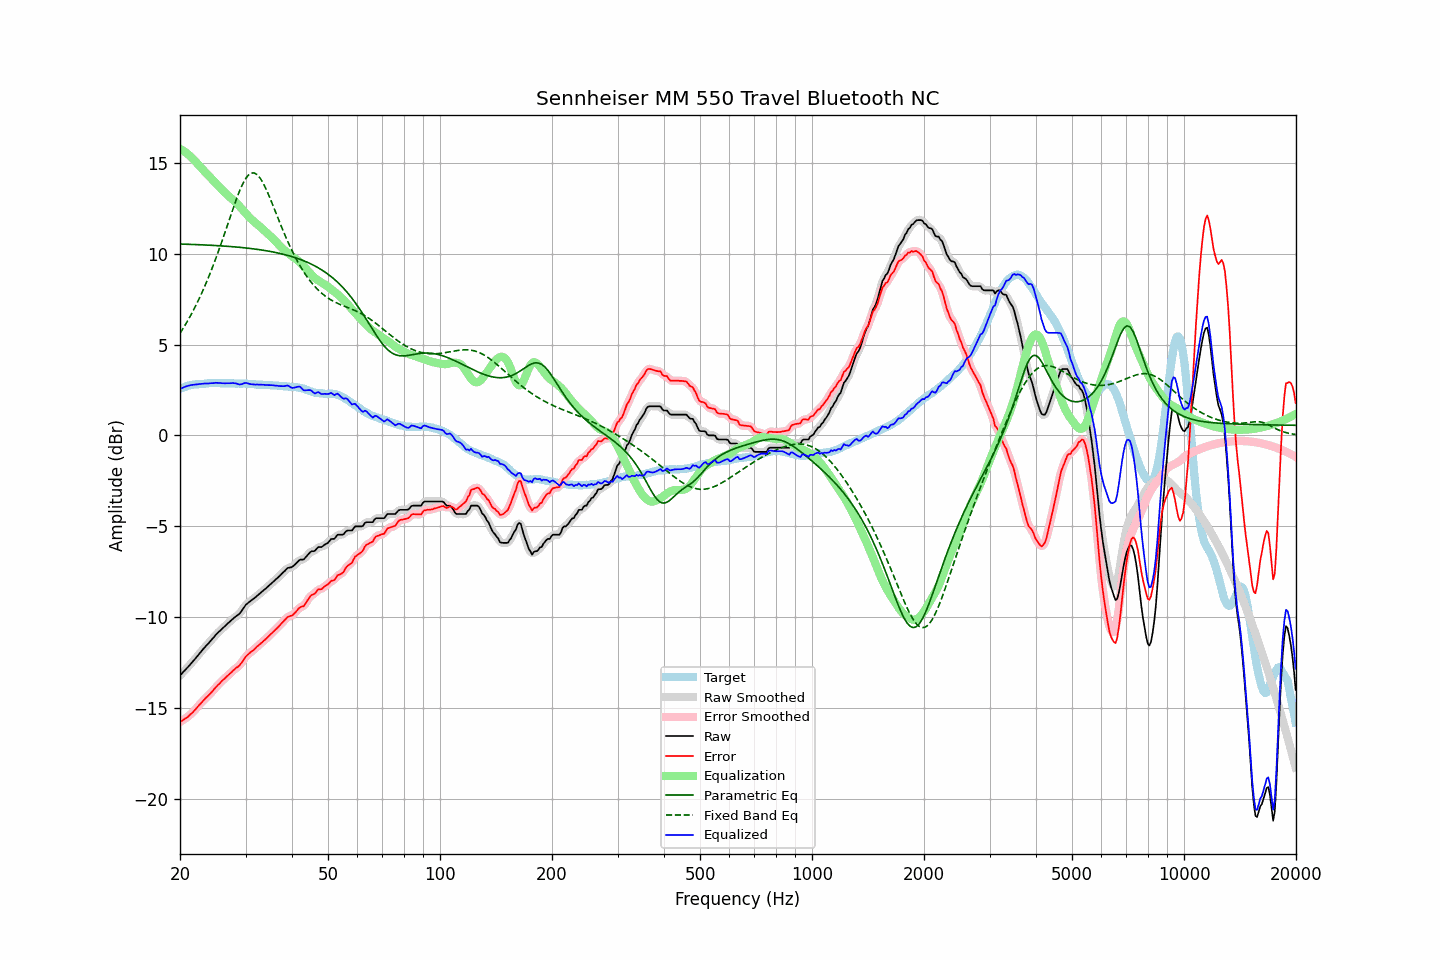

The file beside this chart, header and first rows:
frequency, raw, error, smoothed, error_smoothed, equalization, parametric_eq, fixed_band_eq, equalized_raw, equalized_smoothed, target
20.00, -13.22, -15.78, -13.22, -15.78, 15.78, 10.54, 5.62, 2.56, 2.56, 2.56
20.20, -13.13, -15.73, -13.12, -15.72, 15.73, 10.53, 5.76, 2.60, 2.60, 2.60
20.40, -13.03, -15.66, -13.03, -15.67, 15.67, 10.53, 5.90, 2.64, 2.64, 2.63
20.61, -12.94, -15.60, -12.94, -15.60, 15.61, 10.53, 6.04, 2.67, 2.67, 2.66
20.81, -12.84, -15.54, -12.84, -15.54, 15.54, 10.52, 6.19, 2.71, 2.70, 2.70
21.02, -12.75, -15.49, -12.75, -15.48, 15.47, 10.52, 6.35, 2.73, 2.73, 2.74
21.23, -12.65, -15.40, -12.65, -15.40, 15.40, 10.52, 6.50, 2.75, 2.75, 2.75
21.44, -12.55, -15.32, -12.55, -15.32, 15.32, 10.51, 6.67, 2.77, 2.77, 2.77
21.66, -12.45, -15.24, -12.45, -15.24, 15.23, 10.51, 6.83, 2.78, 2.78, 2.79
21.87, -12.35, -15.15, -12.34, -15.15, 15.14, 10.51, 7.00, 2.79, 2.80, 2.80
22.09, -12.24, -15.05, -12.24, -15.05, 15.04, 10.50, 7.18, 2.81, 2.81, 2.81
22.31, -12.13, -14.94, -12.13, -14.94, 14.94, 10.50, 7.36, 2.82, 2.82, 2.81
22.54, -12.02, -14.84, -12.02, -14.84, 14.85, 10.50, 7.54, 2.83, 2.83, 2.82
22.76, -11.91, -14.74, -11.91, -14.74, 14.75, 10.49, 7.73, 2.84, 2.84, 2.83
22.99, -11.81, -14.64, -11.81, -14.64, 14.65, 10.49, 7.93, 2.84, 2.85, 2.83
23.22, -11.71, -14.55, -11.71, -14.55, 14.56, 10.49, 8.13, 2.85, 2.85, 2.84
23.45, -11.61, -14.46, -11.61, -14.46, 14.47, 10.48, 8.33, 2.86, 2.85, 2.85
23.69, -11.52, -14.38, -11.51, -14.38, 14.37, 10.48, 8.55, 2.85, 2.86, 2.86
23.92, -11.42, -14.29, -11.42, -14.29, 14.28, 10.47, 8.76, 2.86, 2.86, 2.87
24.16, -11.32, -14.20, -11.32, -14.20, 14.19, 10.47, 8.98, 2.87, 2.87, 2.88
24.40, -11.22, -14.11, -11.22, -14.10, 14.09, 10.46, 9.21, 2.88, 2.88, 2.89
24.65, -11.12, -14.00, -11.11, -14.00, 14.00, 10.46, 9.44, 2.88, 2.89, 2.88
24.89, -11.01, -13.89, -11.01, -13.90, 13.90, 10.45, 9.67, 2.90, 2.89, 2.88
25.14, -10.92, -13.80, -10.92, -13.80, 13.81, 10.45, 9.92, 2.89, 2.89, 2.88
25.39, -10.83, -13.71, -10.83, -13.71, 13.71, 10.44, 10.16, 2.89, 2.89, 2.88
25.65, -10.75, -13.63, -10.74, -13.62, 13.62, 10.44, 10.41, 2.87, 2.88, 2.88
25.91, -10.66, -13.52, -10.66, -13.53, 13.53, 10.43, 10.66, 2.87, 2.87, 2.86
26.16, -10.58, -13.45, -10.58, -13.45, 13.45, 10.43, 10.92, 2.87, 2.87, 2.87
26.43, -10.50, -13.37, -10.49, -13.36, 13.36, 10.42, 11.18, 2.86, 2.87, 2.87
26.69, -10.41, -13.28, -10.41, -13.28, 13.28, 10.41, 11.44, 2.87, 2.87, 2.87
26.96, -10.33, -13.20, -10.33, -13.20, 13.20, 10.41, 11.71, 2.87, 2.87, 2.87
27.23, -10.25, -13.12, -10.25, -13.12, 13.12, 10.40, 11.97, 2.87, 2.87, 2.87
27.50, -10.17, -13.04, -10.17, -13.04, 13.04, 10.39, 12.23, 2.88, 2.88, 2.87
27.77, -10.09, -12.95, -10.09, -12.95, 12.97, 10.39, 12.49, 2.88, 2.88, 2.86
28.05, -10.02, -12.88, -10.02, -12.87, 12.89, 10.38, 12.74, 2.87, 2.87, 2.86
28.33, -9.95, -12.79, -9.95, -12.81, 12.81, 10.37, 12.98, 2.86, 2.85, 2.84
28.62, -9.89, -12.74, -9.89, -12.74, 12.72, 10.36, 13.22, 2.83, 2.83, 2.85
28.90, -9.82, -12.67, -9.81, -12.65, 12.62, 10.35, 13.44, 2.80, 2.81, 2.85
29.19, -9.71, -12.55, -9.70, -12.55, 12.52, 10.35, 13.65, 2.81, 2.82, 2.84
29.48, -9.58, -12.43, -9.57, -12.43, 12.42, 10.34, 13.84, 2.84, 2.84, 2.85
29.78, -9.44, -12.29, -9.44, -12.29, 12.31, 10.33, 14.01, 2.88, 2.87, 2.85
30.08, -9.32, -12.17, -9.33, -12.18, 12.21, 10.32, 14.15, 2.89, 2.88, 2.85
30.38, -9.25, -12.08, -9.24, -12.08, 12.11, 10.31, 14.28, 2.86, 2.87, 2.83
30.68, -9.18, -12.01, -9.17, -12.00, 12.02, 10.30, 14.36, 2.84, 2.85, 2.83
30.99, -9.11, -11.93, -9.11, -11.93, 11.93, 10.29, 14.43, 2.82, 2.82, 2.82
31.30, -9.04, -11.86, -9.04, -11.87, 11.85, 10.28, 14.45, 2.81, 2.81, 2.82
31.61, -8.98, -11.80, -8.97, -11.79, 11.78, 10.27, 14.45, 2.80, 2.80, 2.82
31.93, -8.91, -11.71, -8.91, -11.71, 11.70, 10.25, 14.41, 2.79, 2.80, 2.80
32.24, -8.83, -11.62, -8.83, -11.63, 11.63, 10.24, 14.35, 2.80, 2.80, 2.79
32.57, -8.76, -11.55, -8.76, -11.55, 11.55, 10.23, 14.25, 2.79, 2.80, 2.79
32.89, -8.68, -11.47, -8.68, -11.47, 11.48, 10.22, 14.14, 2.80, 2.80, 2.79
33.22, -8.61, -11.40, -8.61, -11.39, 11.40, 10.20, 14.00, 2.79, 2.79, 2.79
33.55, -8.53, -11.31, -8.53, -11.32, 11.31, 10.19, 13.84, 2.79, 2.78, 2.78
33.89, -8.46, -11.24, -8.46, -11.24, 11.23, 10.18, 13.66, 2.78, 2.78, 2.78
34.23, -8.38, -11.16, -8.38, -11.16, 11.15, 10.16, 13.48, 2.77, 2.77, 2.78
34.57, -8.30, -11.07, -8.30, -11.07, 11.07, 10.15, 13.27, 2.77, 2.77, 2.77
34.92, -8.22, -10.98, -8.22, -10.98, 10.99, 10.13, 13.06, 2.77, 2.77, 2.76
35.27, -8.14, -10.90, -8.14, -10.90, 10.90, 10.11, 12.84, 2.76, 2.76, 2.76
35.62, -8.06, -10.81, -8.06, -10.81, 10.82, 10.10, 12.62, 2.76, 2.76, 2.75
35.97, -7.99, -10.73, -7.98, -10.73, 10.73, 10.08, 12.40, 2.74, 2.75, 2.74
... 635 more rows
